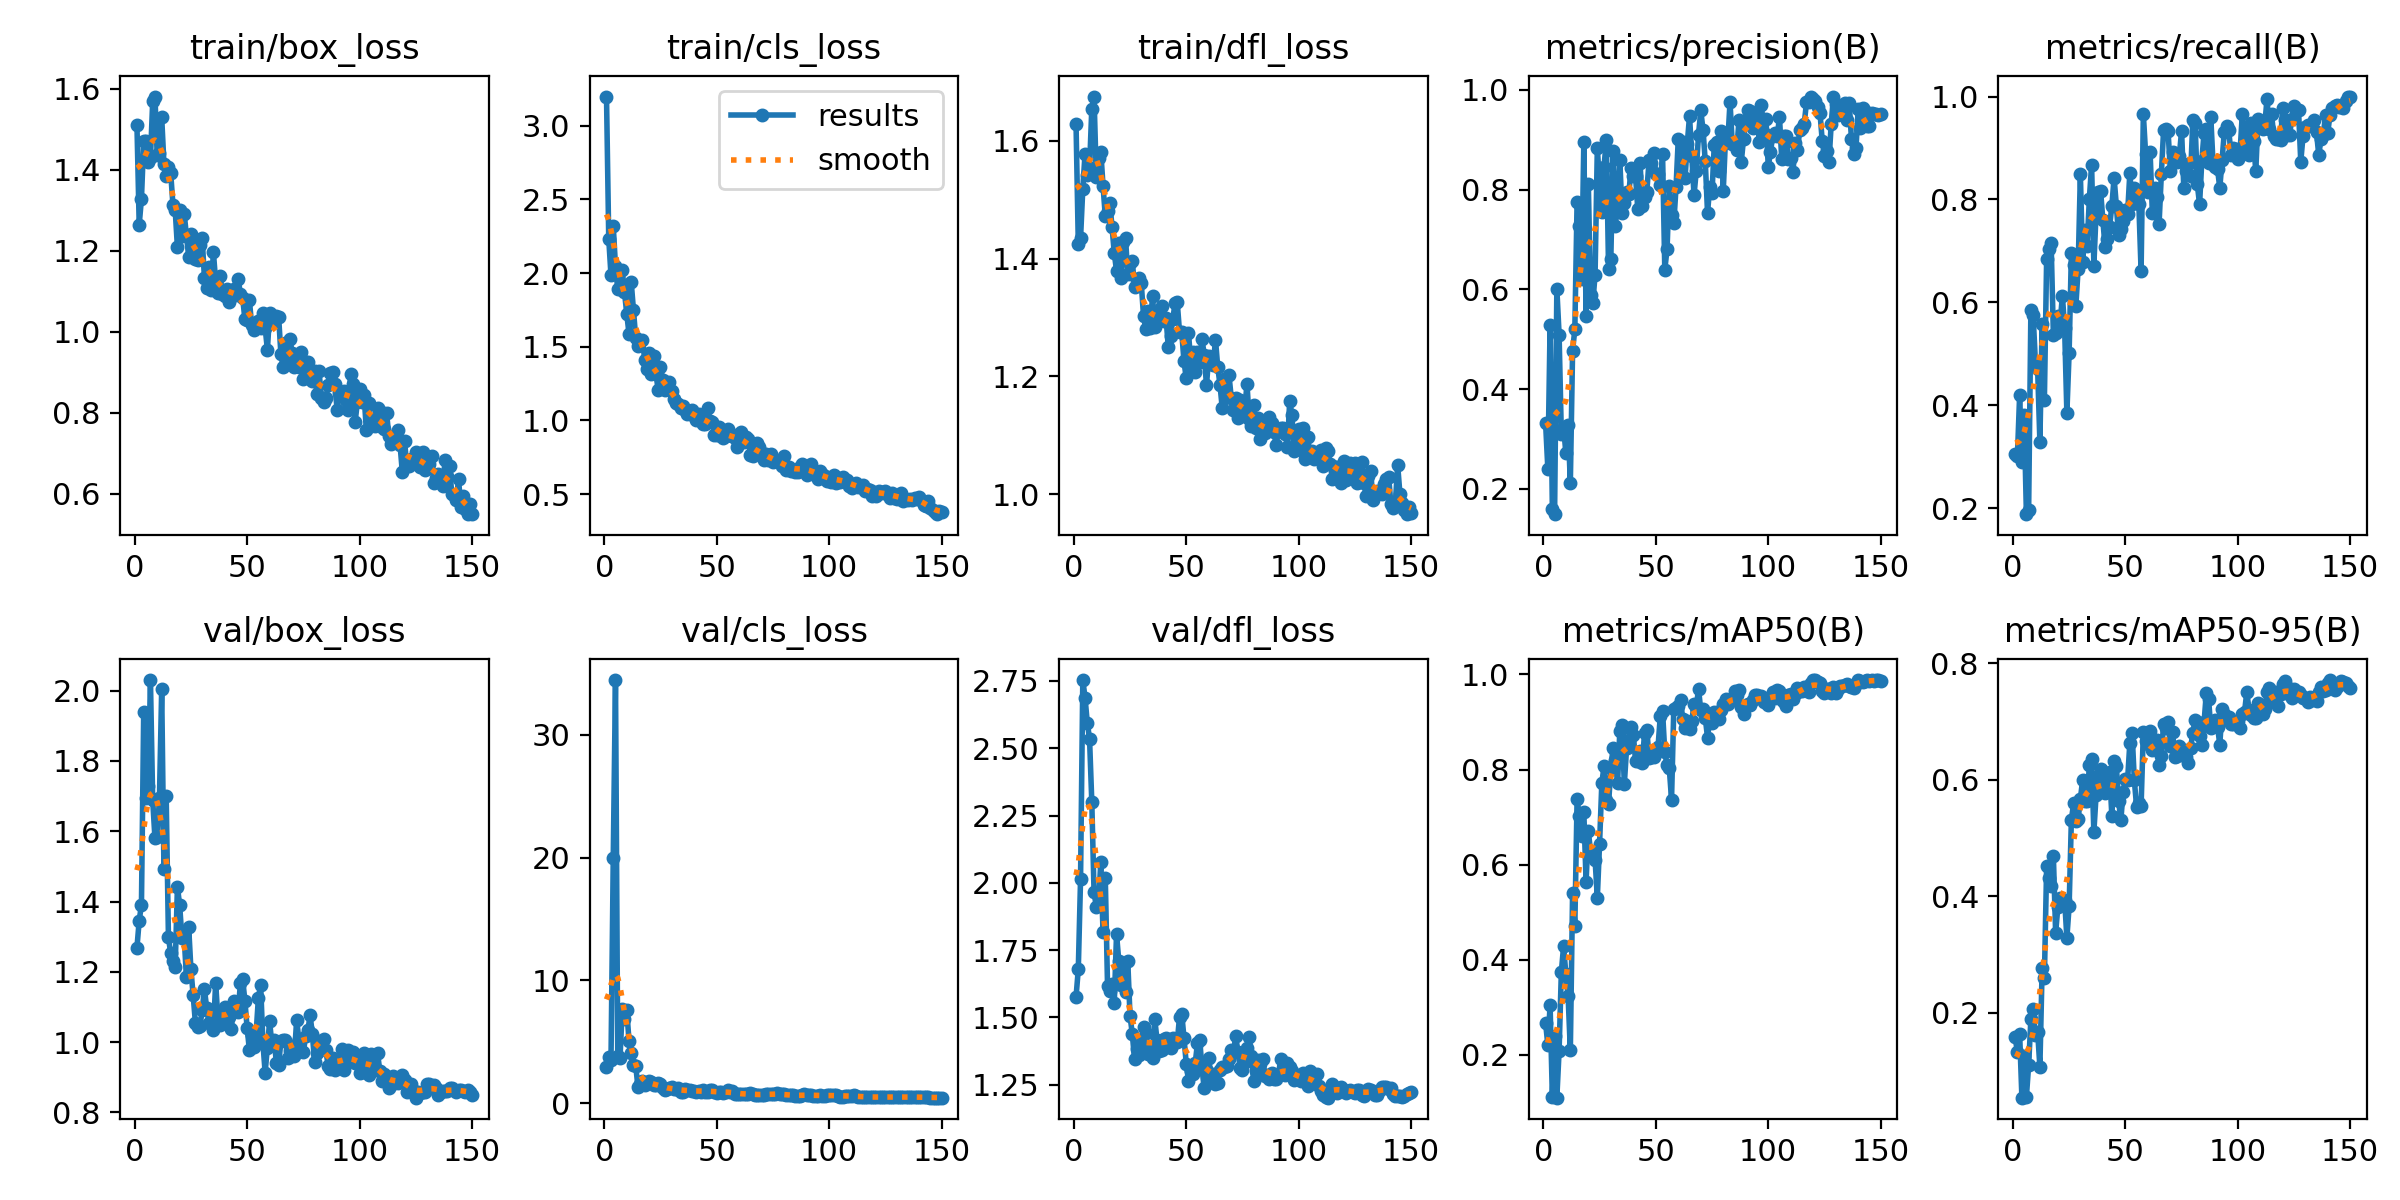

Data behind this chart, as committed beside it:
epoch, train/box_loss, train/cls_loss, train/dfl_loss, metrics/precision(B), metrics/recall(B), metrics/mAP50(B), metrics/mAP50-95(B), val/box_loss, val/cls_loss, val/dfl_loss, lr/pg0, lr/pg1, lr/pg2
1, 1.51, 3.196, 1.628, 0.3316, 0.3045, 0.2665, 0.1588, 1.269, 2.956, 1.576, 0.0003501, 0.0003501, 0.0003501
2, 1.265, 2.231, 1.425, 0.2399, 0.3005, 0.2202, 0.1327, 1.346, 3.735, 1.679, 0.0007121, 0.0007121, 0.0007121
3, 1.328, 1.983, 1.435, 0.5277, 0.4199, 0.304, 0.1642, 1.391, 3.521, 2.013, 0.001069, 0.001069, 0.001069
4, 1.47, 2.32, 1.519, 0.1595, 0.2901, 0.1116, 0.05456, 1.938, 19.93, 2.753, 0.001422, 0.001422, 0.001422
5, 1.47, 2.046, 1.578, 0.1492, 0.3814, 0.2396, 0.126, 1.694, 34.44, 2.688, 0.001623, 0.001623, 0.001623
6, 1.42, 1.889, 1.542, 0.6009, 0.188, 0.1096, 0.05617, 1.728, 3.856, 2.594, 0.001623, 0.001623, 0.001623
7, 1.428, 1.889, 1.554, 0.5093, 0.1963, 0.2078, 0.1103, 2.03, 3.66, 2.536, 0.001612, 0.001612, 0.001612
8, 1.569, 2.018, 1.655, 0.3092, 0.585, 0.3742, 0.1896, 1.688, 7.647, 2.301, 0.001601, 0.001601, 0.001601
9, 1.581, 1.871, 1.675, 0.3233, 0.5751, 0.4283, 0.2067, 1.581, 6.841, 1.965, 0.00159, 0.00159, 0.00159
10, 1.437, 1.724, 1.539, 0.2724, 0.484, 0.3702, 0.162, 1.584, 7.604, 1.912, 0.001579, 0.001579, 0.001579
11, 1.442, 1.589, 1.571, 0.3281, 0.4696, 0.3245, 0.1676, 1.695, 5.117, 1.923, 0.001568, 0.001568, 0.001568
12, 1.53, 1.936, 1.582, 0.212, 0.3285, 0.2092, 0.1074, 2.004, 4.121, 2.077, 0.001557, 0.001557, 0.001557
13, 1.415, 1.75, 1.524, 0.4767, 0.5577, 0.5404, 0.2766, 1.493, 3.15, 1.817, 0.001546, 0.001546, 0.001546
14, 1.384, 1.558, 1.472, 0.5198, 0.4106, 0.4713, 0.2603, 1.701, 3.035, 2.019, 0.001535, 0.001535, 0.001535
15, 1.406, 1.507, 1.481, 0.7749, 0.6843, 0.7378, 0.4518, 1.298, 1.333, 1.617, 0.001524, 0.001524, 0.001524
16, 1.393, 1.542, 1.495, 0.7262, 0.7028, 0.7026, 0.4314, 1.253, 1.559, 1.6, 0.001513, 0.001513, 0.001513
17, 1.314, 1.547, 1.454, 0.6209, 0.7155, 0.6593, 0.4174, 1.232, 1.811, 1.623, 0.001502, 0.001502, 0.001502
18, 1.301, 1.408, 1.409, 0.8955, 0.5363, 0.7106, 0.469, 1.214, 1.481, 1.554, 0.001491, 0.001491, 0.001491
19, 1.208, 1.349, 1.379, 0.5456, 0.5409, 0.5637, 0.3377, 1.442, 1.658, 1.809, 0.00148, 0.00148, 0.00148
20, 1.3, 1.456, 1.427, 0.8109, 0.5737, 0.6707, 0.3817, 1.389, 1.817, 1.711, 0.001469, 0.001469, 0.001469
21, 1.235, 1.318, 1.368, 0.5894, 0.5593, 0.6263, 0.3965, 1.295, 1.771, 1.621, 0.001458, 0.001458, 0.001458
22, 1.291, 1.435, 1.428, 0.5727, 0.6129, 0.6193, 0.3882, 1.299, 1.482, 1.682, 0.001447, 0.001447, 0.001447
23, 1.239, 1.314, 1.435, 0.6294, 0.5499, 0.6107, 0.3939, 1.184, 1.476, 1.596, 0.001436, 0.001436, 0.001436
24, 1.185, 1.205, 1.373, 0.8831, 0.3846, 0.5305, 0.3288, 1.328, 1.668, 1.709, 0.001425, 0.001425, 0.001425
25, 1.242, 1.365, 1.392, 0.8119, 0.5021, 0.6442, 0.3831, 1.207, 1.545, 1.506, 0.001414, 0.001414, 0.001414
26, 1.231, 1.274, 1.397, 0.7544, 0.6954, 0.7712, 0.5316, 1.133, 1.23, 1.44, 0.001403, 0.001403, 0.001403
27, 1.18, 1.21, 1.351, 0.8456, 0.6731, 0.8079, 0.5596, 1.054, 1.069, 1.346, 0.001392, 0.001392, 0.001392
28, 1.176, 1.244, 1.365, 0.9002, 0.5937, 0.7355, 0.5302, 1.043, 1.155, 1.382, 0.001381, 0.001381, 0.001381
29, 1.214, 1.261, 1.367, 0.64, 0.6643, 0.7272, 0.5325, 1.045, 1.294, 1.359, 0.00137, 0.00137, 0.00137
30, 1.23, 1.198, 1.358, 0.6605, 0.8494, 0.8026, 0.5674, 1.09, 1.304, 1.41, 0.001359, 0.001359, 0.001359
31, 1.133, 1.142, 1.303, 0.8773, 0.6787, 0.8453, 0.5996, 1.151, 1.177, 1.464, 0.001348, 0.001348, 0.001348
32, 1.109, 1.117, 1.281, 0.7272, 0.7414, 0.8211, 0.5646, 1.097, 1.144, 1.442, 0.001337, 0.001337, 0.001337
33, 1.159, 1.112, 1.311, 0.7706, 0.7099, 0.7709, 0.5637, 1.054, 1.224, 1.364, 0.001326, 0.001326, 0.001326
34, 1.103, 1.085, 1.282, 0.8589, 0.8011, 0.8807, 0.6252, 1.054, 0.9134, 1.387, 0.001315, 0.001315, 0.001315
35, 1.196, 1.101, 1.336, 0.7537, 0.8678, 0.8947, 0.6351, 1.035, 0.8962, 1.351, 0.001304, 0.001304, 0.001304
36, 1.125, 1.074, 1.284, 0.774, 0.6715, 0.769, 0.5105, 1.169, 1.199, 1.494, 0.001293, 0.001293, 0.001293
37, 1.097, 1.043, 1.302, 0.7944, 0.7753, 0.8445, 0.5746, 1.066, 1.094, 1.416, 0.001282, 0.001282, 0.001282
38, 1.138, 1.058, 1.308, 0.7906, 0.8152, 0.8631, 0.607, 1.048, 1.051, 1.377, 0.001271, 0.001271, 0.001271
39, 1.093, 1.074, 1.32, 0.843, 0.8164, 0.8887, 0.619, 1.071, 0.9861, 1.379, 0.00126, 0.00126, 0.00126
40, 1.087, 1.029, 1.294, 0.8264, 0.7596, 0.8734, 0.5812, 1.099, 1.001, 1.42, 0.001249, 0.001249, 0.001249
41, 1.107, 1.005, 1.3, 0.8264, 0.7068, 0.8179, 0.5781, 1.066, 0.968, 1.424, 0.001238, 0.001238, 0.001238
42, 1.075, 1.046, 1.25, 0.7601, 0.7228, 0.8179, 0.6044, 1.071, 0.9997, 1.405, 0.001227, 0.001227, 0.001227
43, 1.099, 0.9945, 1.269, 0.8541, 0.7468, 0.8389, 0.6143, 1.038, 0.9447, 1.388, 0.001216, 0.001216, 0.001216
44, 1.106, 0.9796, 1.297, 0.7668, 0.7881, 0.8148, 0.5378, 1.118, 1.121, 1.424, 0.001205, 0.001205, 0.001205
45, 1.091, 0.9787, 1.324, 0.7855, 0.8421, 0.877, 0.6329, 1.109, 0.9507, 1.413, 0.001194, 0.001194, 0.001194
46, 1.13, 1.084, 1.326, 0.7947, 0.7876, 0.8837, 0.6231, 1.085, 0.9444, 1.408, 0.001183, 0.001183, 0.001183
47, 1.094, 0.9993, 1.276, 0.8586, 0.7298, 0.8251, 0.5642, 1.168, 1.061, 1.501, 0.001172, 0.001172, 0.001172
48, 1.083, 0.9922, 1.275, 0.8535, 0.7423, 0.8266, 0.531, 1.179, 1.112, 1.513, 0.001161, 0.001161, 0.001161
49, 1.031, 0.9047, 1.226, 0.873, 0.7576, 0.8259, 0.5796, 1.118, 0.9113, 1.424, 0.00115, 0.00115, 0.00115
50, 1.03, 0.9038, 1.196, 0.8313, 0.7801, 0.8438, 0.6023, 1.04, 0.8761, 1.329, 0.001139, 0.001139, 0.001139
51, 1.078, 0.9581, 1.274, 0.832, 0.7724, 0.8481, 0.5999, 0.9779, 0.9095, 1.264, 0.001128, 0.001128, 0.001128
52, 1.016, 0.8946, 1.223, 0.8099, 0.8513, 0.9121, 0.6635, 1.019, 0.9103, 1.303, 0.001117, 0.001117, 0.001117
53, 1.003, 0.8808, 1.242, 0.8719, 0.7919, 0.9232, 0.6804, 0.9869, 0.8432, 1.291, 0.001106, 0.001106, 0.001106
54, 1.014, 0.8965, 1.207, 0.6395, 0.8221, 0.836, 0.5991, 1.027, 0.9273, 1.332, 0.001095, 0.001095, 0.001095
55, 1.026, 0.9401, 1.241, 0.6801, 0.8149, 0.8089, 0.5542, 1.126, 1.072, 1.405, 0.001084, 0.001084, 0.001084
56, 1.01, 0.8996, 1.225, 0.8071, 0.7909, 0.8024, 0.5604, 1.163, 0.9344, 1.417, 0.001073, 0.001073, 0.001073
57, 1.047, 0.8924, 1.263, 0.7497, 0.6603, 0.7368, 0.5554, 0.9995, 0.9945, 1.31, 0.001062, 0.001062, 0.001062
58, 1.01, 0.8805, 1.237, 0.7322, 0.9658, 0.9284, 0.6827, 0.9133, 0.7494, 1.236, 0.001051, 0.001051, 0.001051
59, 0.9559, 0.8191, 1.185, 0.8049, 0.8884, 0.9304, 0.6674, 0.9846, 0.7834, 1.31, 0.00104, 0.00104, 0.00104
60, 1.046, 0.909, 1.235, 0.9021, 0.8137, 0.9339, 0.6611, 1.059, 0.7704, 1.349, 0.001029, 0.001029, 0.001029
... 90 more rows
